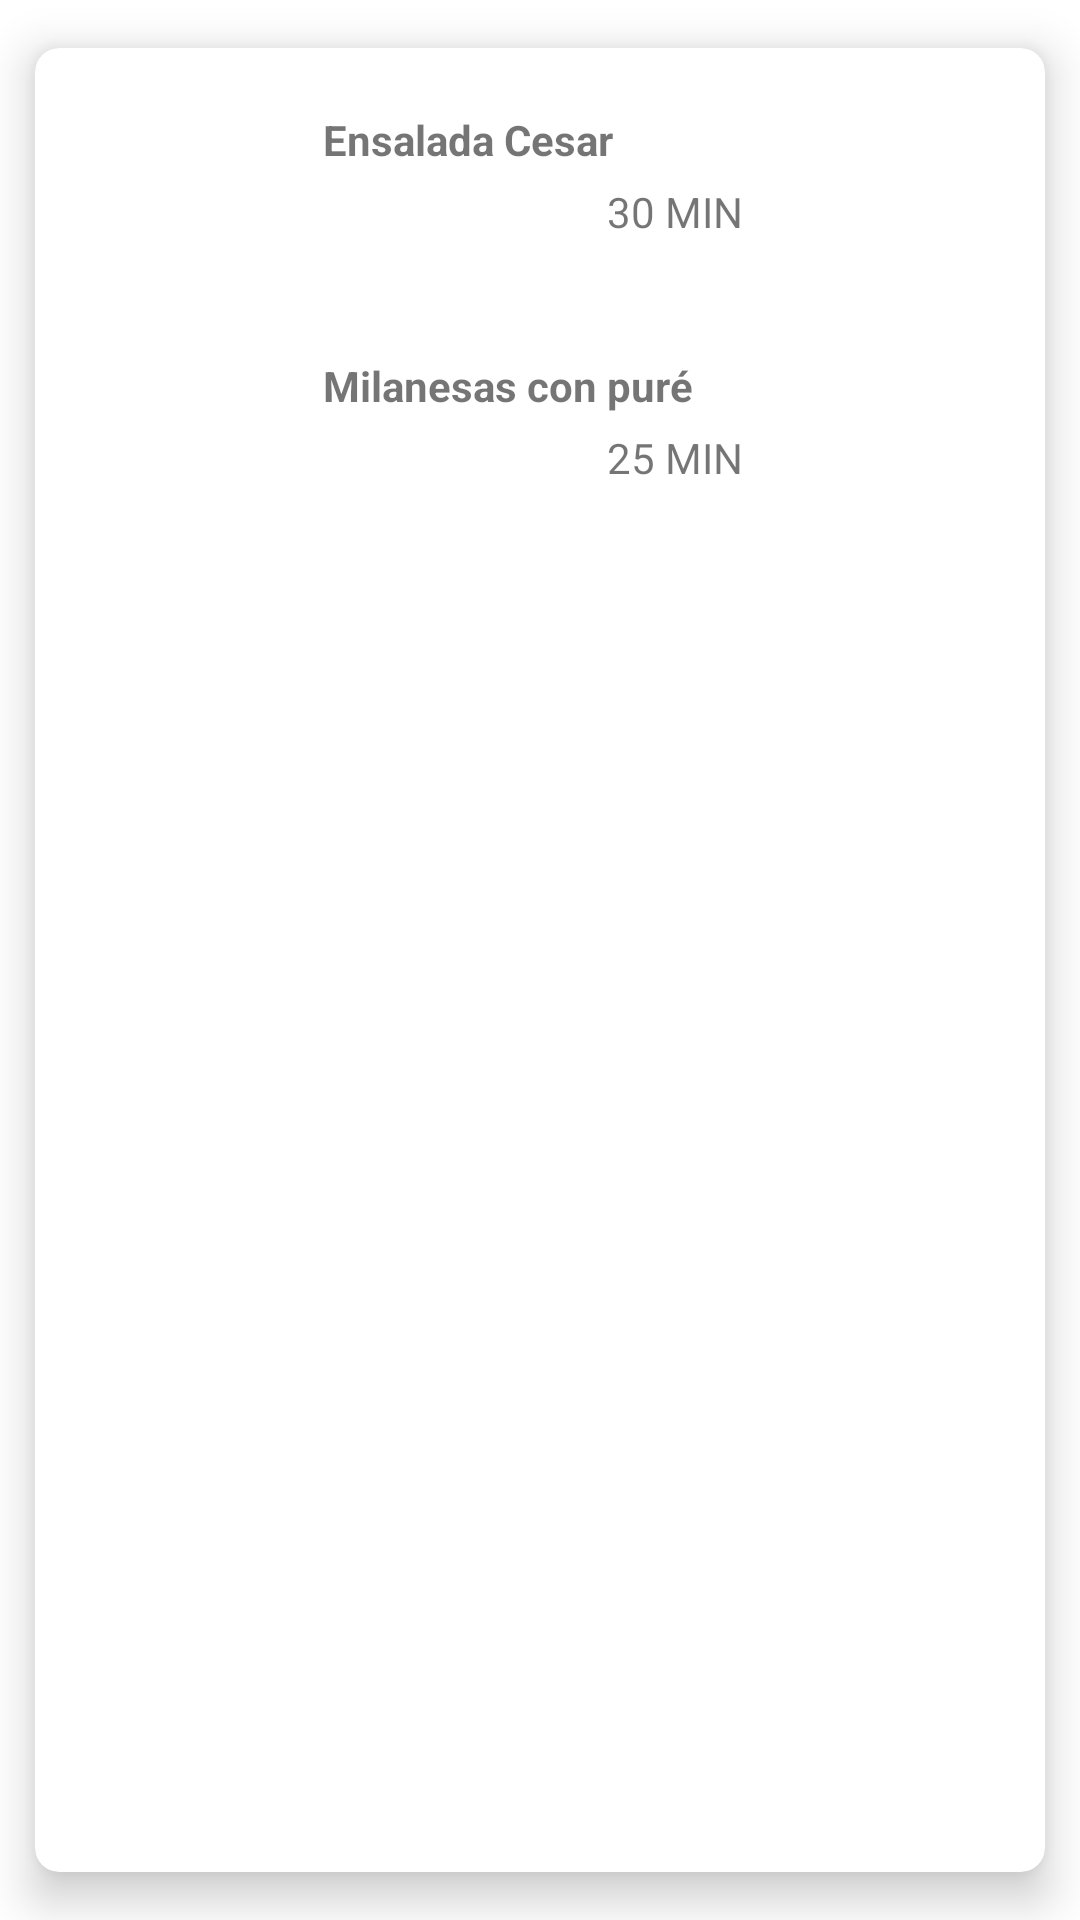

Reconstruct the res/layout file that produces this screen, plus the resources it refers to.
<!-- AndroidManifest.xml: application theme Theme.Cocinapp -->
<!-- res/layout/fragment_ratings.xml -->
<?xml version="1.0" encoding="utf-8"?>
<androidx.cardview.widget.CardView xmlns:android="http://schemas.android.com/apk/res/android"
    xmlns:tools="http://schemas.android.com/tools"
    android:layout_width="match_parent"
    android:layout_height="match_parent"
    xmlns:app="http://schemas.android.com/apk/res-auto"
    tools:context=".ratings"
    android:animateLayoutChanges="true"
    android:layout_gravity="fill"
    android:layout_margin="8dp"
    app:cardCornerRadius="8dp"
    app:cardUseCompatPadding="true"
    app:cardElevation="9dp">

    
    <LinearLayout
        android:layout_width="match_parent"
        android:layout_height="wrap_content"
        android:animateLayoutChanges="true"
        android:orientation="vertical">
        <RelativeLayout
            android:layout_width="match_parent"
            android:layout_height="wrap_content"
            android:orientation="horizontal"
            android:padding="6dp">
            <ImageView
                android:id="@+id/imgFood"
                android:layout_width="70dp"
                android:layout_height="70dp"
                android:layout_alignParentStart="true"
                android:layout_centerVertical="true"
                android:layout_gravity="center"
                android:layout_alignParentLeft="true"
                android:paddingLeft="14dp"
                android:paddingRight="14dp"
                android:src="@drawable/meal"
                />
            <LinearLayout
                android:id="@+id/linear"
                android:layout_width="match_parent"
                android:layout_height="wrap_content"
                android:layout_alignParentTop="true"
                android:layout_marginStart="10dp"
                android:layout_marginTop="10dp"
                android:layout_marginLeft="10dp"
                android:layout_toEndOf="@id/imgFood"
                android:layout_toRightOf="@id/imgFood"
                android:orientation="vertical"
                android:layout_gravity="center_vertical|center_horizontal"
                >
                <TextView
                    android:id="@+id/tvfoodName"
                    android:layout_width="match_parent"
                    android:layout_height="match_parent"
                    android:paddingTop="5dp"
                    android:paddingLeft="10dp"
                    android:textStyle="bold"
                    android:text="Ensalada Cesar"/>
                <TextView
                    android:id="@+id/tvfoodTime"
                    android:layout_width="match_parent"
                    android:layout_height="match_parent"
                    android:paddingTop="5dp"
                    android:paddingLeft="10dp"
                    android:textAlignment="center"
                    android:text="30 MIN"
                    />
            </LinearLayout>
        </RelativeLayout>

        <RelativeLayout
            android:layout_width="match_parent"
            android:layout_height="wrap_content"
            android:orientation="horizontal"
            android:padding="6dp">
            <ImageView
                android:id="@+id/imgMeal"
                android:layout_width="70dp"
                android:layout_height="70dp"
                android:layout_alignParentStart="true"
                android:layout_centerVertical="true"
                android:layout_gravity="center"
                android:layout_alignParentLeft="true"
                android:paddingLeft="14dp"
                android:paddingRight="14dp"
                android:src="@drawable/meal"
                />
            <LinearLayout
                android:id="@+id/linearlayout"
                android:layout_width="match_parent"
                android:layout_height="wrap_content"
                android:layout_alignParentTop="true"
                android:layout_marginStart="10dp"
                android:layout_marginTop="10dp"
                android:layout_marginLeft="10dp"
                android:layout_toEndOf="@id/imgMeal"
                android:layout_toRightOf="@id/imgMeal"
                android:orientation="vertical"
                android:layout_gravity="center_vertical|center_horizontal"
                >
                <TextView
                    android:id="@+id/tvMealName"
                    android:layout_width="match_parent"
                    android:layout_height="match_parent"
                    android:paddingTop="5dp"
                    android:paddingLeft="10dp"
                    android:textStyle="bold"
                    android:text="Milanesas con puré"/>
                <TextView
                    android:id="@+id/tvMealTime"
                    android:layout_width="match_parent"
                    android:layout_height="match_parent"
                    android:paddingTop="5dp"
                    android:paddingLeft="10dp"
                    android:textAlignment="center"
                    android:text="25 MIN"
                    />
            </LinearLayout>
        </RelativeLayout>
    </LinearLayout>

</androidx.cardview.widget.CardView>
<!-- resources referenced by this layout -->
<resources>
  <style name="Theme.Cocinapp" parent="Theme.MaterialComponents.DayNight.DarkActionBar">
          
          <item name="colorPrimary">@color/primaryColor</item>
          <item name="colorPrimaryVariant">@color/primaryDarkColor</item>
          <item name="colorOnPrimary">@color/primaryLightColor</item>
          
          <item name="colorSecondary">@color/secondaryColor</item>
          <item name="colorSecondaryVariant">@color/secondaryDarkColor</item>
          <item name="colorOnSecondary">@color/secondaryLightColor</item>
          
          <item name="android:statusBarColor" tools:targetApi="l">?attr/colorPrimaryVariant</item>
          
      </style>
  <color name="primaryColor">#5c6bc0</color>
  <color name="primaryDarkColor">#26418f</color>
  <color name="primaryLightColor">#8e99f3</color>
  <color name="secondaryColor">#2196f3</color>
  <color name="secondaryDarkColor">#0069c0</color>
  <color name="secondaryLightColor">#6ec6ff</color>
</resources>
